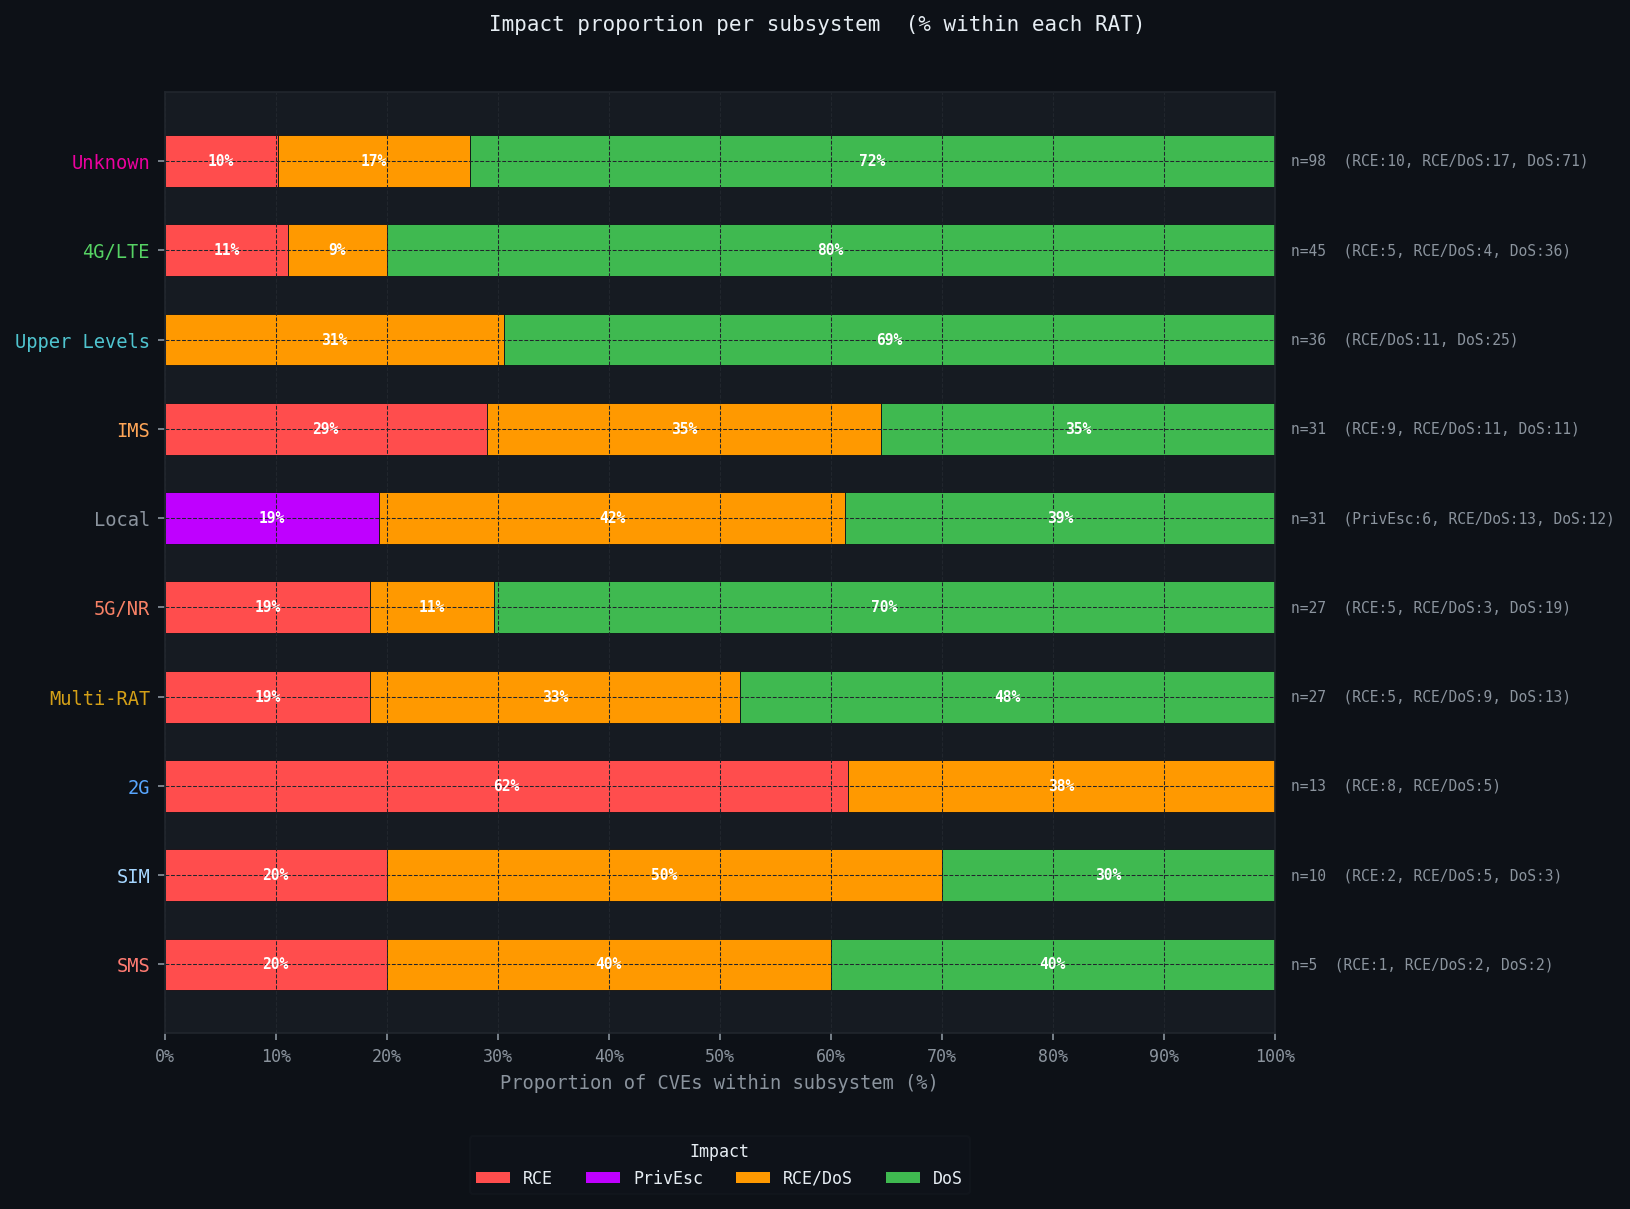

The table this chart was drawn from, first rows:
Subsystem	Total	RCE	PrivEsc	RCE/DoS	DoS	RCE_pct	PrivEsc_pct	RCE/DoS_pct	DoS_pct
Unknown	98	10	0	17	71	10.2	0.0	17.3	72.4
4G/LTE	45	5	0	4	36	11.1	0.0	8.9	80.0
Upper Levels	36	0	0	11	25	0.0	0.0	30.6	69.4
IMS	31	9	0	11	11	29.0	0.0	35.5	35.5
Local	31	0	6	13	12	0.0	19.4	41.9	38.7
5G/NR	27	5	0	3	19	18.5	0.0	11.1	70.4
Multi-RAT	27	5	0	9	13	18.5	0.0	33.3	48.1
2G	13	8	0	5	0	61.5	0.0	38.5	0.0
SIM	10	2	0	5	3	20.0	0.0	50.0	30.0
SMS	5	1	0	2	2	20.0	0.0	40.0	40.0
